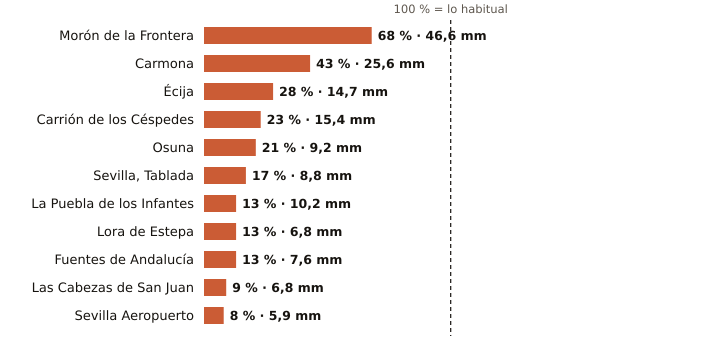

The data file committed next to this chart (first rows):
estacion, provincia, indicativo, mm_otono, referencia_mm, pct, periodo_referencia, hasta, hora
Morón de la Frontera, Sevilla, 5796, 46.6, 68.4, 68, 1991-2020, 2026-10-20, 16
Carmona, Sevilla, 5702X, 25.6, 59.4, 43, 2008-2025, 2026-10-20, 15
Écija, Sevilla, 5641X, 14.7, 53.2, 28, 2001-2025, 2026-10-20, 16
Carrión de los Céspedes, Sevilla, 5835X, 15.4, 67.5, 23, 2008-2025, 2026-10-20, 15
Osuna, Sevilla, 5998X, 9.2, 43.5, 21, 2009-2025, 2026-10-20, 15
Sevilla, Tablada, Sevilla, 5790Y, 8.8, 50.9, 17, 2009-2025, 2026-10-20, 16
La Puebla de los Infantes, Sevilla, 5654X, 10.2, 77.4, 13, 2008-2025, 2026-10-20, 16
Lora de Estepa, Sevilla, 5612X, 6.8, 54.0, 13, 2005-2025, 2026-10-20, 15
Fuentes de Andalucía, Sevilla, 5656, 7.6, 58.5, 13, 2009-2025, 2026-10-20, 15
Las Cabezas de San Juan, Sevilla, 5891X, 6.8, 78.5, 9, 2005-2025, 2026-10-20, 15
Sevilla Aeropuerto, Sevilla, 5783, 5.9, 74.0, 8, 1991-2020, 2026-10-20, 16
